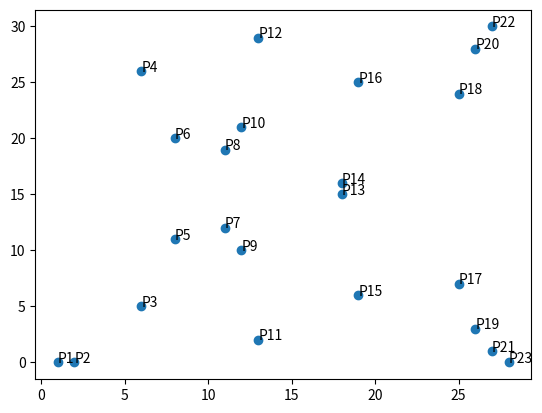

Source code (Python):
#!/usr/bin/env python3

import numpy as np
import matplotlib.pyplot as plt

class Point:
    def __init__(self, x, y):
        self.x = x
        self.y = y
    
    def desc(self):
        if self.x == -1 and self.y == -1:
            return "O"
        return "("+str(self.x)+","+str(self.y)+")"
    
    def is_equal(self, other):
        return self.x == other.x and self.y == other.y

    def is_equal_negative(self, other, prime):
        return self.x == other.x and - self.y == other.y - prime
        
    def iszero(self):
        return self.x == -1 and self.y == -1

    def __eq__(self, other):
        return self.is_equal(other)

    def __ne__(self, other):
        return not self.__eq__(other)
    
    @staticmethod
    def zero():
        return Point(-1, -1)

class EC:
    # y^2 = x^3 + a * x^2 + b * x + c
    # mod p
    def __init__(self, a, b, c, p):
        self.a = a
        self.b = b
        self.c = c
        self.p = p
        self.calc_order()
    
    def calc_order(self):
        self.points = []
        for x in range(self.p):
            for y in range(self.p):
                pt = Point(x,y)
                if self.oncurve(pt):
                    self.points.append(pt)
        self.points_count = len(self.points)
        self.order = len(self.points)+1

    def oncurve(self, pt):
        l = ((pt.y**2) % self.p)
        r = ((pt.x**3) + self.a*(pt.x**2) + self.b*pt.x + self.c) % self.p
        return l == r

    def d(self):
        return -4*(self.a**3)*self.c \
                + (self.a**2)*(self.b**2) \
                + 18*self.a*self.b*self.c \
                - 4*(self.b**3) \
                - 27 * (self.c**2)
                
    def j(self):
        dd = self.d
        if (dd ==0):
            return "invalid"
        else:
            return 4 * 1728 * (a**3) / dd
    
    def inverse(self, a):
        assert self.p >= 2
        return a ** (self.p-2)
    
    def plus(self, p1, p2):
        x1 = p1.x
        y1 = p1.y
        x2 = p2.x
        y2 = p2.y
        if (p1.iszero()):
            return p2
        if (p2.iszero()):
            return p1
        
        if p1.is_equal_negative(p2, self.p):
            return Point.zero()
        
        elif p1.is_equal(p2):
            if (y1 == 0):
                return Point.zero()
            else:
                lm = (3 * (x1 **2) + 2 * self.a * x1 + self.b) * self.inverse(2 * y1)
                x3 = (lm ** 2) - self.a - x1 - x2
                y3 = - lm *(x3-x1) - y1
        else:
            lm = (y2-y1) * self.inverse(x2-x1)
            x3 = (lm ** 2) - self.a - x1 - x2
            y3 = -(lm*(x3-x1) + y1)

        q = Point(x3, y3)
        q2 = Point(x3 % self.p, y3 % self.p)
        if not self.oncurve(q2):
            print("p1 {0} p2 {1} q {2} q2 {3}".format(p1.desc(), p2.desc(), q.desc(), q2.desc()))
            assert False
        return q2

    # pt: Point
    # n : int
    def mul(self, pt, n):
        t_pt = pt
        for i in range(n-1):
            t_pt = self.plus(t_pt, pt)
        return t_pt

if __name__ == '__main__':
    gp = 31
    #gp = 19
    ec = EC(0, -7, 6, gp)

    print("F" + str(ec.p))
    m3 = ec.p % 3
    print("p mod 3 is " + str(m3))
    #print ("d:" + str(ec.d()))
    print("j:" + str(ec.d()))
    print("#E:" + str(ec.order))
    print("")

    #points = []
    for i in range(1, ec.order+1):
        print(str(i) + " torsion Point:")
        for j in range(ec.points_count):
            p = ec.mul(ec.points[j], i)
            #if p.iszero() and ec.points[j] not in points:
            if p.iszero():
                print(" P" + str(j+1))
                #points.append(ec.points[j])


    plotx = [p.x for p in ec.points]
    ploty = [p.y for p in ec.points]
    n = ["P"+str(i+1) for (i, p) in zip(range(len(ec.points)), ec.points)]

    for i in range(ec.points_count):
        baseP = ec.points[i]
        for j in range(2, ec.order+1):
            p = ec.mul(baseP, j)
            if p.iszero():
                zz = 0
            if (p == baseP):
                break
        
    fig, ax = plt.subplots()
    ax.scatter(plotx, ploty)

    for i, txt in enumerate(n):
        ax.annotate(txt, (plotx[i],ploty[i]))

    #plt.show()
